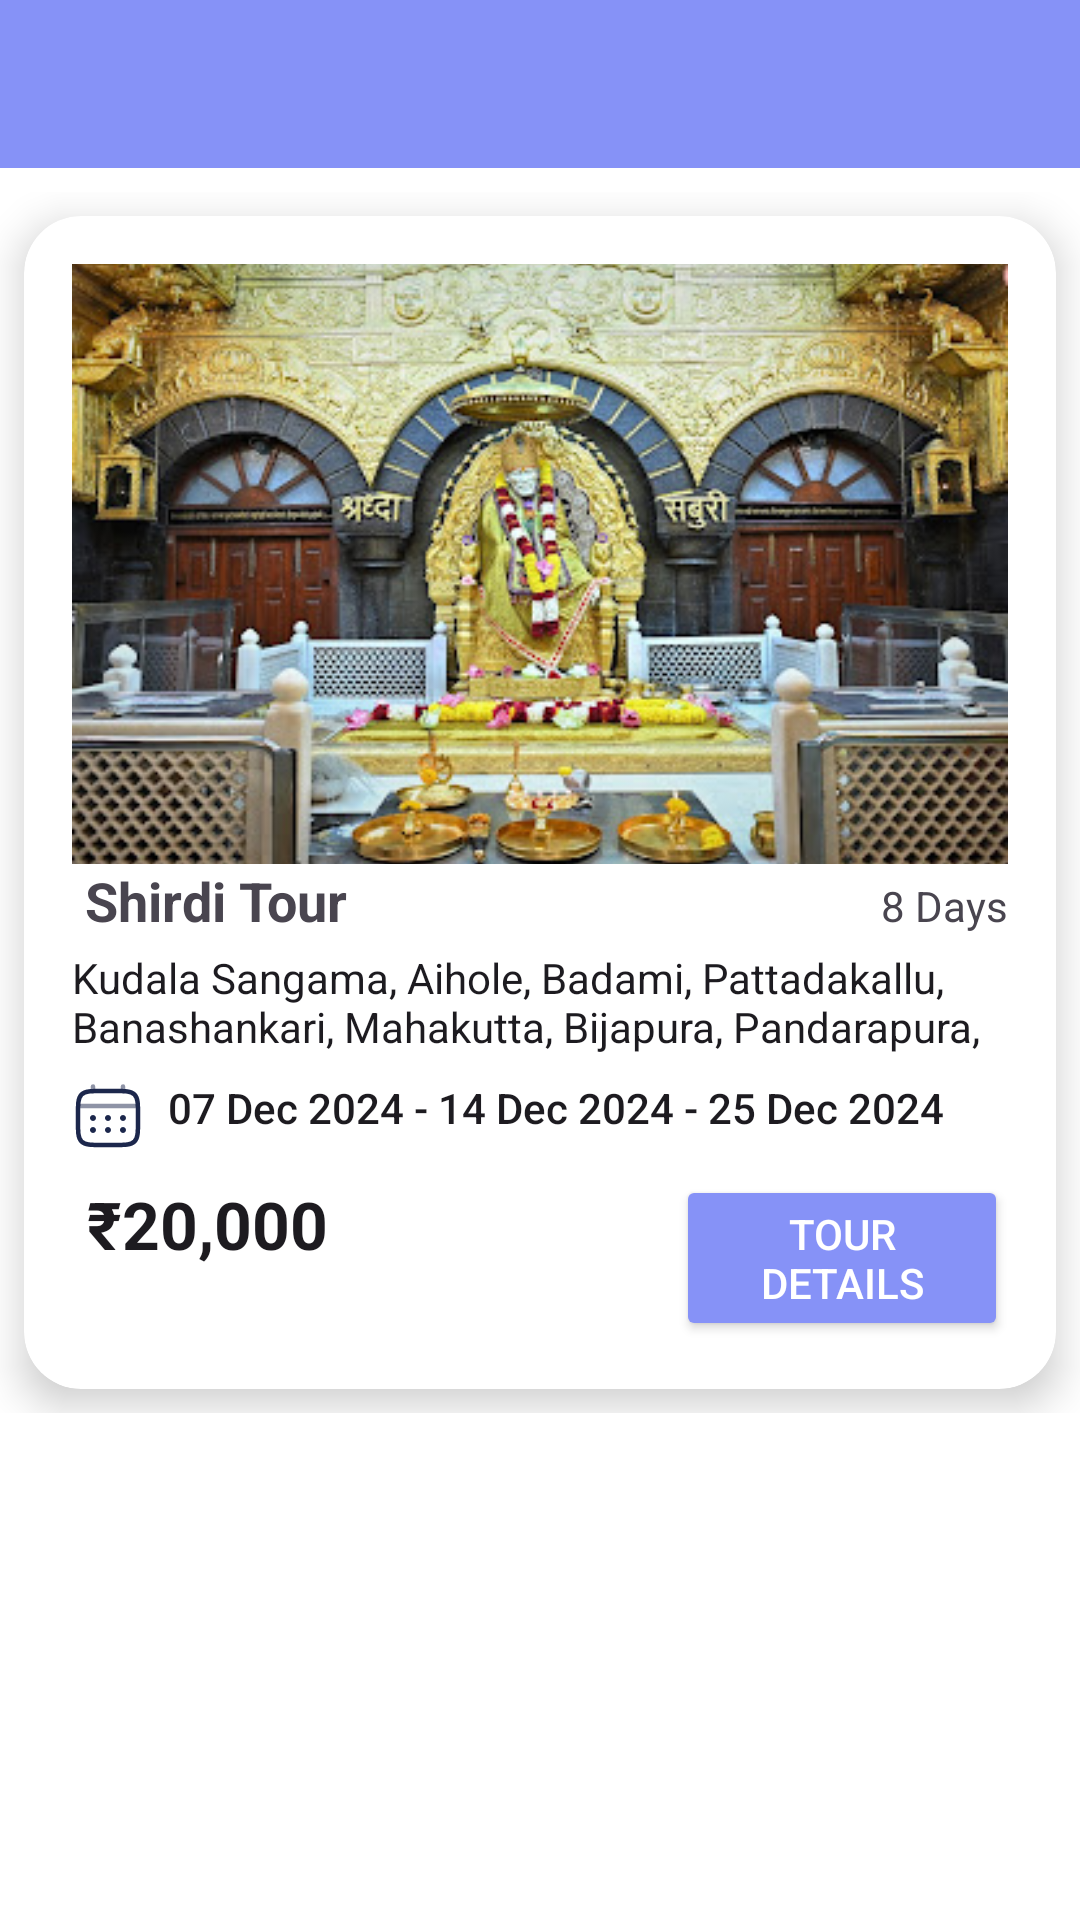

Write the Android layout XML for this screen, with the resource values it uses.
<!-- AndroidManifest.xml: application theme Theme.Nvidia -->
<!-- res/layout/activity_maharashtra_tour.xml -->
<androidx.coordinatorlayout.widget.CoordinatorLayout xmlns:android="http://schemas.android.com/apk/res/android"
    xmlns:app="http://schemas.android.com/apk/res-auto"
    xmlns:tools="http://schemas.android.com/tools"
    android:layout_width="match_parent"
    android:layout_height="match_parent"
    android:background="#FFFFFF"
    tools:context=".goaTour"
    android:id="@+id/main">

    
    <androidx.appcompat.widget.Toolbar
        android:id="@+id/toolbar"
        android:layout_width="match_parent"
        android:layout_height="56dp"
        android:background="@color/lavender"
        android:elevation="4dp"
        android:title="Tour Packages"
        app:titleTextColor="@color/white"
        android:titleTextColor="@android:color/white"
        app:popupTheme="@style/ThemeOverlay.AppCompat.Light" />

    
    <ScrollView
        android:layout_width="match_parent"
        android:layout_height="match_parent"
        android:layout_marginTop="56dp">

        <LinearLayout
            android:layout_width="match_parent"
            android:layout_height="wrap_content"
            android:orientation="vertical"
            android:layout_marginTop="8dp">

            
            <androidx.cardview.widget.CardView
                android:layout_width="match_parent"
                android:layout_height="wrap_content"
                android:id="@+id/GoaTour"
                android:layout_margin="8dp"
                app:cardElevation="8dp"
                app:cardCornerRadius="19dp">

                <LinearLayout
                    android:layout_width="match_parent"
                    android:layout_height="wrap_content"
                    android:orientation="vertical"
                    android:padding="16dp">

                    <ImageView
                        android:id="@+id/tourImage"
                        android:layout_width="match_parent"
                        android:layout_height="200dp"
                        android:scaleType="centerCrop"
                        android:src="@drawable/maharasthra"
                        android:contentDescription="Goa Tour Image" />

                    <LinearLayout
                        android:layout_width="match_parent"
                        android:layout_height="wrap_content"
                        android:orientation="horizontal">

                        <TextView
                            android:id="@+id/tourTitle"
                            android:layout_width="0dp"
                            android:layout_height="wrap_content"
                            android:layout_weight="1"
                            android:text="
Shirdi Tour"
                            android:textAppearance="@style/TextAppearance.AppCompat.Medium"
                            android:textStyle="bold" />

                        <TextView
                            android:id="@+id/tourdays"
                            android:layout_width="wrap_content"
                            android:layout_height="wrap_content"
                            android:text="8 Days"
                            android:gravity="center" />
                    </LinearLayout>

                    <TextView
                        android:id="@+id/tourDescription"
                        android:layout_width="wrap_content"
                        android:layout_height="wrap_content"
                        android:layout_marginTop="4dp"
                        android:text="Kudala Sangama, Aihole, Badami, Pattadakallu, Banashankari, Mahakutta, Bijapura, Pandarapura,"
                        android:textAppearance="@style/TextAppearance.AppCompat.Body1" />

                    <LinearLayout
                        android:layout_width="match_parent"
                        android:layout_height="wrap_content"
                        android:orientation="horizontal"
                        android:layout_marginTop="8dp">

                        <ImageView
                            android:layout_width="24dp"
                            android:layout_height="24dp"
                            android:src="@drawable/calendar_svgrepo_com"
                            android:contentDescription="Calendar Icon" />

                        <TextView
                            android:id="@+id/tourDates"
                            android:layout_width="wrap_content"
                            android:layout_height="wrap_content"
                            android:layout_marginStart="8dp"
                            android:text="07 Dec 2024 - 14 Dec 2024 - 25 Dec 2024"
                            android:textAppearance="@style/TextAppearance.AppCompat.Body2" />
                    </LinearLayout>

                    <LinearLayout
                        android:layout_width="match_parent"
                        android:layout_height="wrap_content"
                        android:orientation="horizontal"
                        android:layout_marginTop="8dp">

                        <TextView
                            android:id="@+id/tourPrice"
                            android:layout_width="wrap_content"
                            android:layout_height="wrap_content"
                            android:text="₹20,000"
                            android:layout_marginStart="5dp"
                            android:textAppearance="@style/TextAppearance.AppCompat.Large"
                            android:textStyle="bold" />

                        <Button
                            android:id="@+id/tourDetailsButton1"
                            android:layout_width="wrap_content"
                            android:layout_height="wrap_content"
                            android:layout_marginStart="116dp"

                            android:backgroundTint="@color/lavender"
                            android:text="Tour Details"
                            android:textColor="@android:color/white" />
                    </LinearLayout>
                </LinearLayout>
            </androidx.cardview.widget.CardView>
        </LinearLayout>
    </ScrollView>
</androidx.coordinatorlayout.widget.CoordinatorLayout>
<!-- resources referenced by this layout -->
<resources>
  <color name="lavender">#8692f7</color>
  <color name="white">#FFFFFFFF</color>
  <!-- drawable calendar_svgrepo_com: vector/xml drawable (drawable, 2228 chars, omitted) -->
  <!-- drawable maharasthra: jpg bitmap (drawable, 59227 bytes) -->
  <style name="Theme.Nvidia" parent="Base.Theme.Nvidia" />
  <style name="Base.Theme.Nvidia" parent="Theme.Material3.DayNight.NoActionBar">
          
          
      </style>
</resources>
